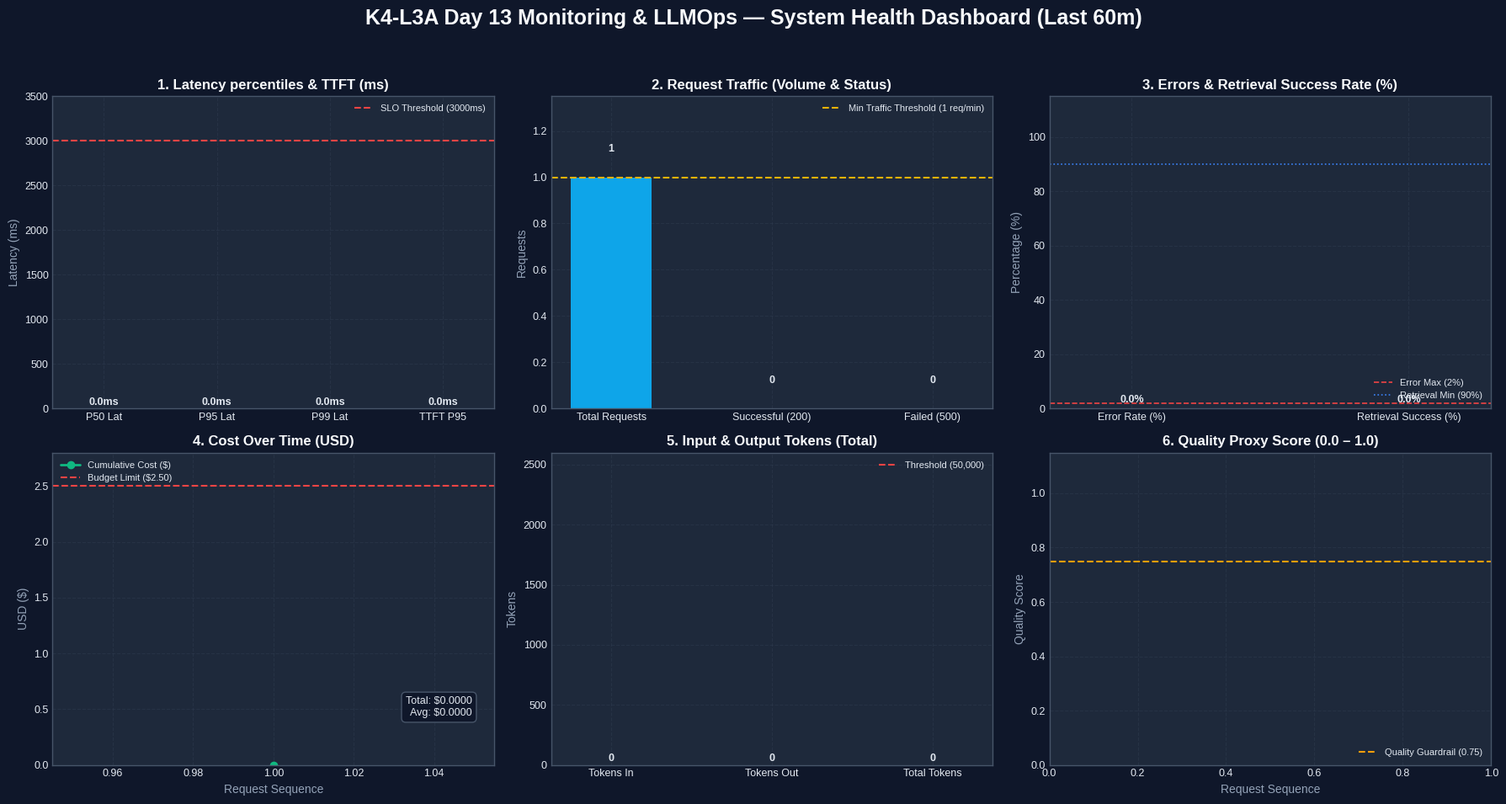

This chart was generated by the following Python code:
"""Dashboard visualizer for Day 13 Monitoring & LLMOps.
Reads data/logs.jsonl and renders a 6-panel overview chart matching config/dashboard.yaml.
Saves image directly to submission/evidence/11-dashboard-overview.png.
"""
from __future__ import annotations

import argparse
import json
import math
from datetime import datetime
from pathlib import Path

import matplotlib.pyplot as plt
import matplotlib.dates as mdates
import numpy as np


def load_logs(log_path: Path) -> list[dict]:
    if not log_path.exists():
        return []
    records = []
    for line in log_path.read_text(encoding="utf-8").splitlines():
        if not line.strip():
            continue
        try:
            records.append(json.loads(line))
        except json.JSONDecodeError:
            continue
    return records


def generate_dashboard(
    log_path: Path = Path("data/logs.jsonl"),
    output_path: Path = Path("submission/evidence/11-dashboard-overview.png"),
) -> None:
    records = load_logs(log_path)
    output_path.parent.mkdir(parents=True, exist_ok=True)

    # Filter events
    requests = [r for r in records if r.get("event") == "request_received"]
    responses = [r for r in records if r.get("event") == "response_sent"]
    failures = [r for r in records if r.get("event") == "request_failed"]

    # Calculate metrics
    latencies = [r["latency_ms"] for r in responses if "latency_ms" in r]
    ttfts = [r["ttft_ms"] for r in responses if "ttft_ms" in r]
    costs = [r["cost_usd"] for r in responses if "cost_usd" in r]
    tokens_in = [r["tokens_in"] for r in responses if "tokens_in" in r]
    tokens_out = [r["tokens_out"] for r in responses if "tokens_out" in r]
    qualities = [r["quality_score"] for r in responses if "quality_score" in r]

    # Retrieval success
    retrieval_events = [
        r for r in records if r.get("tool_name") == "retrieval" and "tool_success" in r
    ]
    retrieval_success_count = sum(1 for r in retrieval_events if r.get("tool_success") is True)
    retrieval_total = len(retrieval_events) or 1
    retrieval_rate = (retrieval_success_count / retrieval_total) * 100

    total_reqs = len(requests) or (len(responses) + len(failures)) or 1
    total_failures = len(failures)
    error_rate = (total_failures / total_reqs) * 100

    p50_lat = np.percentile(latencies, 50) if latencies else 0.0
    p95_lat = np.percentile(latencies, 95) if latencies else 0.0
    p99_lat = np.percentile(latencies, 99) if latencies else 0.0
    p95_ttft = np.percentile(ttfts, 95) if ttfts else 0.0
    total_cost = sum(costs)
    avg_quality = np.mean(qualities) if qualities else 0.0

    # Set up dark/clean monitoring theme
    plt.style.use("seaborn-v0_8-whitegrid" if "seaborn-v0_8-whitegrid" in plt.style.available else "default")
    fig, axes = plt.subplots(2, 3, figsize=(18, 10))
    fig.patch.set_facecolor("#0f172a")

    title_color = "#f8fafc"
    subtitle_color = "#94a3b8"
    grid_color = "#334155"
    text_color = "#e2e8f0"

    fig.suptitle(
        "K4-L3A Day 13 Monitoring & LLMOps — System Health Dashboard (Last 60m)",
        fontsize=18,
        fontweight="bold",
        color=title_color,
        y=0.98,
    )

    for row in axes:
        for ax in row:
            ax.set_facecolor("#1e293b")
            ax.tick_params(colors=text_color, labelsize=9)
            ax.grid(True, linestyle="--", alpha=0.4, color=grid_color)
            for spine in ax.spines.values():
                spine.set_color("#475569")

    # Panel 1: Latency & TTFT
    ax1 = axes[0, 0]
    metrics_labels = ["P50 Lat", "P95 Lat", "P99 Lat", "TTFT P95"]
    metrics_vals = [p50_lat, p95_lat, p99_lat, p95_ttft]
    bars1 = ax1.bar(metrics_labels, metrics_vals, color=["#38bdf8", "#818cf8", "#c084fc", "#f472b6"], width=0.55)
    ax1.axhline(3000, color="#ef4444", linestyle="--", linewidth=1.5, label="SLO Threshold (3000ms)")
    ax1.set_title("1. Latency percentiles & TTFT (ms)", color=title_color, fontsize=12, fontweight="semibold")
    ax1.set_ylabel("Latency (ms)", color=subtitle_color, fontsize=10)
    ax1.legend(loc="upper right", facecolor="#1e293b", edgecolor="#475569", labelcolor=text_color, fontsize=8)
    for bar in bars1:
        yval = bar.get_height()
        ax1.text(bar.get_x() + bar.get_width()/2, yval + 10, f"{yval:.1f}ms", ha="center", va="bottom", color=text_color, fontsize=9, fontweight="bold")
    ax1.set_ylim(0, max(max(metrics_vals, default=100) * 1.3, 3500))

    # Panel 2: Traffic
    ax2 = axes[0, 1]
    traffic_labels = ["Total Requests", "Successful (200)", "Failed (500)"]
    traffic_vals = [total_reqs, len(responses), len(failures)]
    bars2 = ax2.bar(traffic_labels, traffic_vals, color=["#0ea5e9", "#10b981", "#ef4444"], width=0.5)
    ax2.axhline(1, color="#eab308", linestyle="--", linewidth=1.5, label="Min Traffic Threshold (1 req/min)")
    ax2.set_title("2. Request Traffic (Volume & Status)", color=title_color, fontsize=12, fontweight="semibold")
    ax2.set_ylabel("Requests", color=subtitle_color, fontsize=10)
    ax2.legend(loc="upper right", facecolor="#1e293b", edgecolor="#475569", labelcolor=text_color, fontsize=8)
    for bar in bars2:
        yval = bar.get_height()
        ax2.text(bar.get_x() + bar.get_width()/2, yval + 0.1, f"{int(yval)}", ha="center", va="bottom", color=text_color, fontsize=9, fontweight="bold")
    ax2.set_ylim(0, max(traffic_vals, default=10) * 1.35)

    # Panel 3: Errors & Retrieval Success
    ax3 = axes[0, 2]
    categories = ["Error Rate (%)", "Retrieval Success (%)"]
    values = [error_rate, retrieval_rate]
    colors = ["#ef4444" if error_rate > 2.0 else "#10b981", "#10b981" if retrieval_rate >= 90.0 else "#f59e0b"]
    bars3 = ax3.bar(categories, values, color=colors, width=0.45)
    ax3.axhline(2.0, color="#ef4444", linestyle="--", linewidth=1.2, label="Error Max (2%)")
    ax3.axhline(90.0, color="#3b82f6", linestyle=":", linewidth=1.2, label="Retrieval Min (90%)")
    ax3.set_title("3. Errors & Retrieval Success Rate (%)", color=title_color, fontsize=12, fontweight="semibold")
    ax3.set_ylabel("Percentage (%)", color=subtitle_color, fontsize=10)
    ax3.set_ylim(0, 115)
    ax3.legend(loc="lower right", facecolor="#1e293b", edgecolor="#475569", labelcolor=text_color, fontsize=8)
    for bar in bars3:
        yval = bar.get_height()
        ax3.text(bar.get_x() + bar.get_width()/2, yval + 1.5, f"{yval:.1f}%", ha="center", va="bottom", color=text_color, fontsize=9, fontweight="bold")

    # Panel 4: Cost
    ax4 = axes[1, 0]
    cum_costs = np.cumsum(costs) if costs else [0]
    ax4.plot(range(1, len(cum_costs) + 1), cum_costs, marker="o", color="#10b981", linewidth=2, label="Cumulative Cost ($)")
    ax4.axhline(2.5, color="#ef4444", linestyle="--", linewidth=1.5, label="Budget Limit ($2.50)")
    ax4.set_title("4. Cost Over Time (USD)", color=title_color, fontsize=12, fontweight="semibold")
    ax4.set_xlabel("Request Sequence", color=subtitle_color, fontsize=10)
    ax4.set_ylabel("USD ($)", color=subtitle_color, fontsize=10)
    ax4.legend(loc="upper left", facecolor="#1e293b", edgecolor="#475569", labelcolor=text_color, fontsize=8)
    ax4.text(
        0.95, 0.15,
        f"Total: ${total_cost:.4f}\nAvg: ${np.mean(costs) if costs else 0:.4f}",
        transform=ax4.transAxes,
        ha="right", va="bottom",
        bbox=dict(boxstyle="round,pad=0.4", facecolor="#0f172a", edgecolor="#475569"),
        color=text_color, fontsize=9,
    )
    ax4.set_ylim(0, max(2.8, max(cum_costs, default=0) * 1.3))

    # Panel 5: Tokens
    ax5 = axes[1, 1]
    tot_in = sum(tokens_in)
    tot_out = sum(tokens_out)
    token_bars = ax5.bar(["Tokens In", "Tokens Out", "Total Tokens"], [tot_in, tot_out, tot_in + tot_out], color=["#60a5fa", "#a78bfa", "#34d399"], width=0.5)
    ax5.axhline(50000, color="#ef4444", linestyle="--", linewidth=1.5, label="Threshold (50,000)")
    ax5.set_title("5. Input & Output Tokens (Total)", color=title_color, fontsize=12, fontweight="semibold")
    ax5.set_ylabel("Tokens", color=subtitle_color, fontsize=10)
    ax5.legend(loc="upper right", facecolor="#1e293b", edgecolor="#475569", labelcolor=text_color, fontsize=8)
    for bar in token_bars:
        yval = bar.get_height()
        ax5.text(bar.get_x() + bar.get_width()/2, yval + 10, f"{int(yval):,}", ha="center", va="bottom", color=text_color, fontsize=9, fontweight="bold")
    ax5.set_ylim(0, max(tot_in + tot_out + 500, 2000) * 1.3)

    # Panel 6: Quality
    ax6 = axes[1, 2]
    if qualities:
        ax6.plot(range(1, len(qualities) + 1), qualities, marker="s", color="#38bdf8", linewidth=1.8, label="Score per Req")
        ax6.axhline(avg_quality, color="#a78bfa", linestyle="-.", linewidth=1.5, label=f"Mean: {avg_quality:.2f}")
    ax6.axhline(0.75, color="#f59e0b", linestyle="--", linewidth=1.5, label="Quality Guardrail (0.75)")
    ax6.set_title("6. Quality Proxy Score (0.0 – 1.0)", color=title_color, fontsize=12, fontweight="semibold")
    ax6.set_xlabel("Request Sequence", color=subtitle_color, fontsize=10)
    ax6.set_ylabel("Quality Score", color=subtitle_color, fontsize=10)
    ax6.set_ylim(0, 1.15)
    ax6.legend(loc="lower right", facecolor="#1e293b", edgecolor="#475569", labelcolor=text_color, fontsize=8)

    plt.tight_layout(rect=[0, 0.03, 1, 0.95])
    plt.savefig(output_path, dpi=160, facecolor=fig.get_facecolor(), edgecolor="none")
    plt.close()
    print(f"Dashboard saved successfully: {output_path}")


def main() -> None:
    parser = argparse.ArgumentParser(description="Generate 6-panel monitoring dashboard")
    parser.add_argument("--logs", type=Path, default=Path("data/logs.jsonl"))
    parser.add_argument("--output", type=Path, default=Path("submission/evidence/11-dashboard-overview.png"))
    args = parser.parse_args()
    generate_dashboard(args.logs, args.output)


if __name__ == "__main__":
    main()
